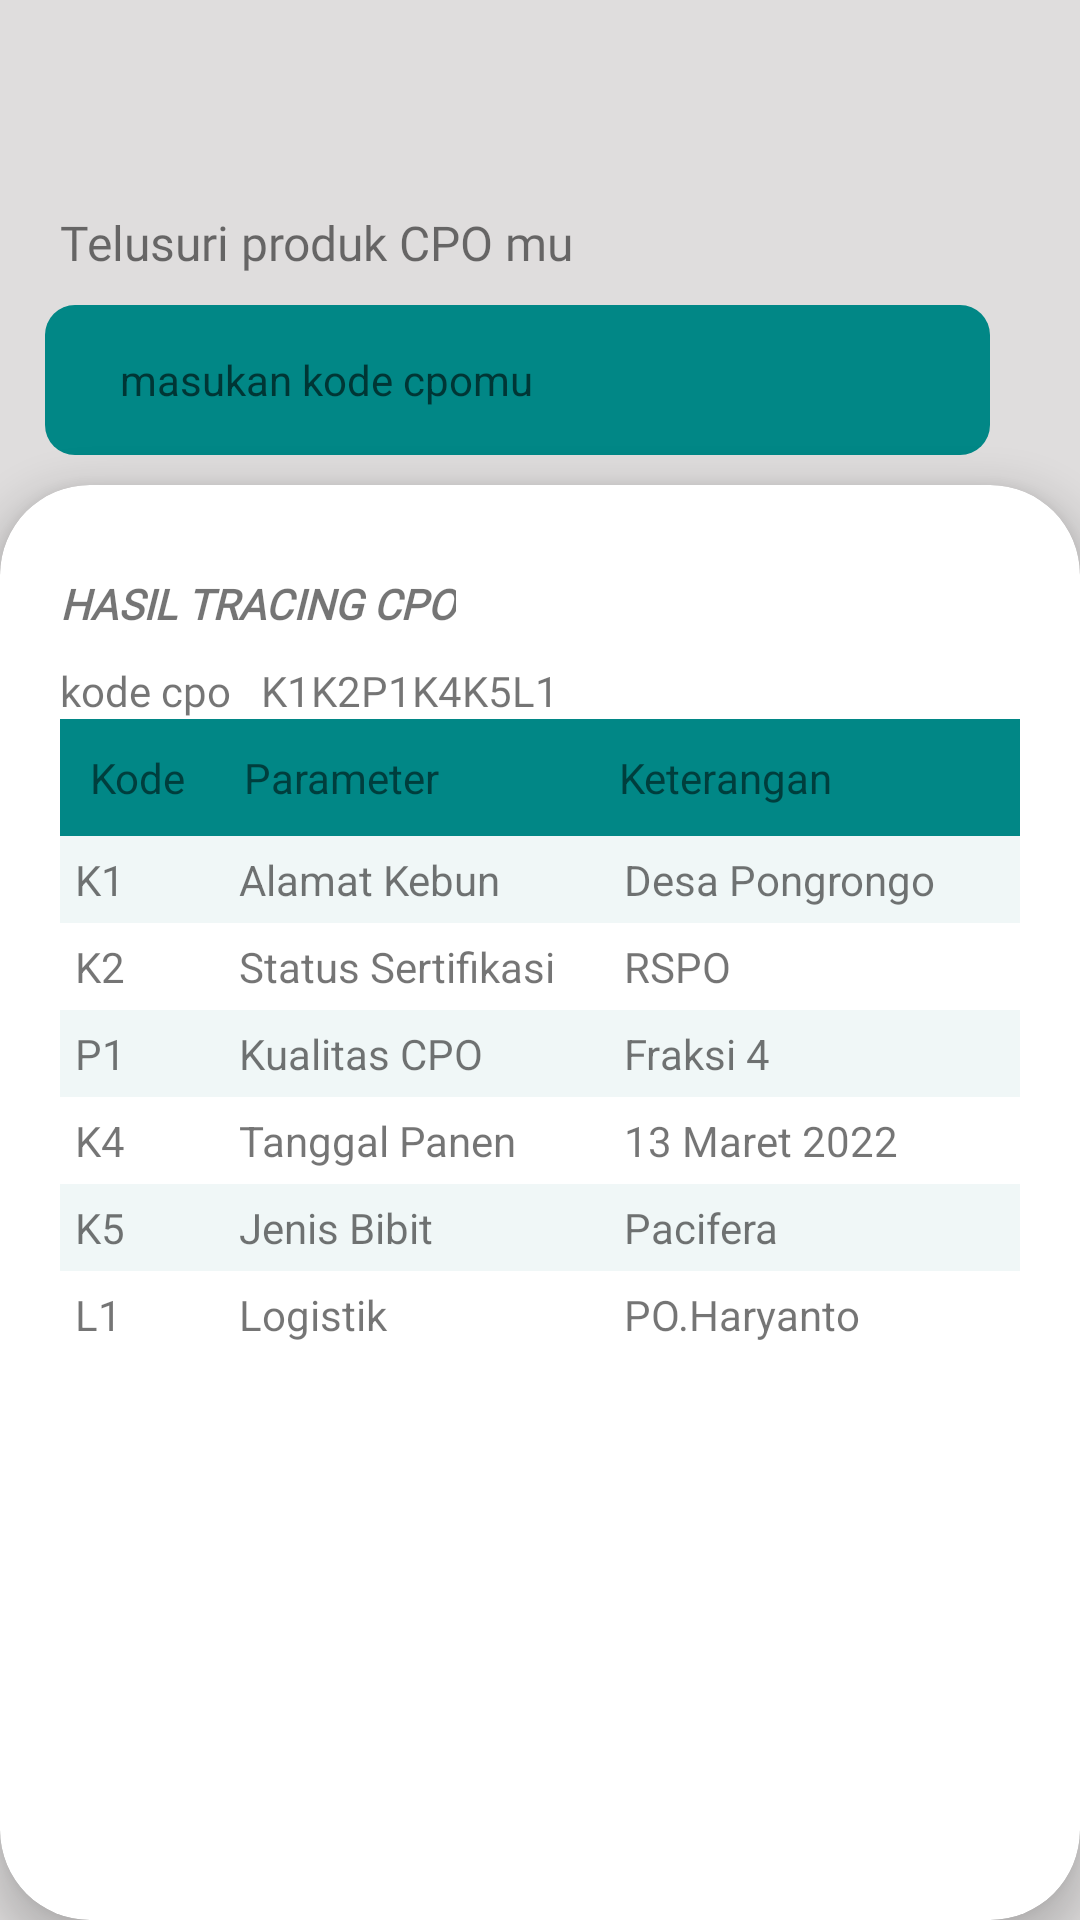

Write the Android layout XML for this screen, with the resource values it uses.
<!-- AndroidManifest.xml: application theme Theme.Telsaapp -->
<!-- res/layout/fragment_explore.xml -->
<?xml version="1.0" encoding="utf-8"?>
<LinearLayout xmlns:android="http://schemas.android.com/apk/res/android"
    xmlns:tools="http://schemas.android.com/tools"
    android:layout_width="match_parent"
    android:layout_height="match_parent"
    xmlns:app="http://schemas.android.com/apk/res-auto"
    android:orientation="vertical"
    android:background="@color/brown"
    tools:context=".view.ExploreFragment">

    <LinearLayout
        android:layout_marginTop="50dp"
        android:orientation="vertical"
        android:layout_width="match_parent"
        android:layout_height="wrap_content">

        <TextView
            android:textSize="16sp"
            android:fontFamily="@font/poppins_bold"
            android:layout_marginTop="20dp"
            android:layout_marginStart="20dp"
            android:text="@string/telusuri_produk_cpo_mu"
            android:layout_width="wrap_content"
            android:layout_height="wrap_content"/>

        <RelativeLayout
            android:layout_width="match_parent"
            android:layout_height="wrap_content">

            <EditText
                style="@style/edit_text_style"
                android:layout_width="match_parent"
                android:layout_height="50dp"
                android:layout_marginStart="15dp"
                android:layout_marginTop="10dp"
                android:layout_marginEnd="30dp"
                android:hint="@string/masukan_kode_cpomu"
                android:paddingStart="25dp"
                android:inputType="text"
                android:importantForAutofill="no"
                tools:ignore="RtlSymmetry" />

            <ImageView
                android:layout_marginStart="330dp"
                android:layout_width="30dp"
                android:layout_height="40dp"
                android:layout_marginTop="15dp"
                android:src="@drawable/ic_search"
                tools:ignore="ContentDescription" />

        </RelativeLayout>


    </LinearLayout>

    <androidx.cardview.widget.CardView
        android:layout_marginTop="10dp"
        app:cardElevation="8dp"
        app:cardCornerRadius="30dp"
        android:layout_width="match_parent"
        android:layout_height="match_parent">

        <LinearLayout
            android:orientation="vertical"
            android:layout_width="match_parent"
            android:layout_height="wrap_content">

            <TextView
                android:layout_marginTop="30dp"
                android:layout_marginStart="20dp"
                android:textStyle="italic|bold"
                android:fontFamily="@font/poppins_italic"
                android:text="@string/hasil_tracing_cpo"
                android:layout_width="wrap_content"
                android:layout_height="wrap_content"/>

            <LinearLayout
                android:orientation="horizontal"
                android:layout_width="match_parent"
                android:layout_height="wrap_content">

                <TextView
                    android:layout_marginTop="10dp"
                    android:fontFamily="@font/poppins_medium"
                    android:layout_marginStart="20dp"
                    android:text="@string/kode_cpo"
                    android:layout_width="wrap_content"
                    android:layout_height="wrap_content"/>

                <TextView
                    android:layout_marginTop="10dp"
                    android:fontFamily="@font/poppins_bold"
                    android:layout_marginStart="10dp"
                    android:text="@string/k1k2p1k4k5l1"
                    android:layout_width="wrap_content"
                    android:layout_height="wrap_content"/>


            </LinearLayout>

            <TableLayout
                android:stretchColumns="3"
                android:layout_marginStart="20dp"
                android:layout_marginEnd="20dp"
                android:layout_width="match_parent"
                android:layout_height="wrap_content">

                <TableRow
                    android:background="@color/teal_700"
                    android:padding="10dp">

                    <TextView
                        android:layout_weight="1"
                        android:text="@string/kode"
                        android:layout_width="wrap_content"
                        android:layout_height="wrap_content"/>
                    <TextView
                        android:layout_weight="1"
                        android:text="@string/parameter"
                        android:layout_width="wrap_content"
                        android:layout_height="wrap_content"/>
                    <TextView
                        android:layout_weight="1"
                        android:text="@string/keterangan"
                        android:layout_width="wrap_content"
                        android:layout_height="wrap_content"/>

                </TableRow>
                <TableRow
                    android:background="#F0F7F7"
                    android:padding="5dp">

                    <TextView
                        android:layout_weight="1"
                        android:text="@string/k1"
                        android:layout_width="wrap_content"
                        android:layout_height="wrap_content"/>
                    <TextView
                        android:layout_weight="1"
                        android:text="@string/alamat_kebun"
                        android:layout_width="wrap_content"
                        android:layout_height="wrap_content"/>
                    <TextView
                        android:layout_weight="1"
                        android:text="@string/desa_pongrongo"
                        android:layout_width="wrap_content"
                        android:layout_height="wrap_content"/>

                </TableRow>
                <TableRow
                    android:background="#FFFFFF"
                    android:padding="5dp">

                    <TextView
                        android:layout_weight="1"
                        android:text="@string/k2"
                        android:layout_width="wrap_content"
                        android:layout_height="wrap_content"/>
                    <TextView
                        android:layout_weight="1"
                        android:text="@string/status_sertifikasi"
                        android:layout_width="wrap_content"
                        android:layout_height="wrap_content"/>
                    <TextView
                        android:layout_weight="1"
                        android:text="@string/rspo"
                        android:layout_width="wrap_content"
                        android:layout_height="wrap_content"/>

                </TableRow>
                <TableRow
                    android:background="#F0F7F7"
                    android:padding="5dp">

                    <TextView
                        android:layout_weight="1"
                        android:text="@string/p1"
                        android:layout_width="wrap_content"
                        android:layout_height="wrap_content"/>
                    <TextView
                        android:layout_weight="1"
                        android:text="@string/kualitas_cpo"
                        android:layout_width="wrap_content"
                        android:layout_height="wrap_content"/>
                    <TextView
                        android:layout_weight="1"
                        android:text="@string/fraksi_4"
                        android:layout_width="wrap_content"
                        android:layout_height="wrap_content"/>

                </TableRow>
                <TableRow
                    android:background="#FFFFFF"
                    android:padding="5dp">

                    <TextView
                        android:layout_weight="1"
                        android:text="@string/k4"
                        android:layout_width="wrap_content"
                        android:layout_height="wrap_content"/>
                    <TextView
                        android:layout_weight="1"
                        android:text="@string/tanggal_panen"
                        android:layout_width="wrap_content"
                        android:layout_height="wrap_content"/>
                    <TextView
                        android:layout_weight="1"
                        android:text="@string/_13_maret_2022"
                        android:layout_width="wrap_content"
                        android:layout_height="wrap_content"/>

                </TableRow>

                <TableRow
                    android:background="#F0F7F7"
                    android:padding="5dp">

                    <TextView
                        android:layout_weight="1"
                        android:text="@string/k5"
                        android:layout_width="wrap_content"
                        android:layout_height="wrap_content"/>
                    <TextView
                        android:layout_weight="1"
                        android:text="@string/jenis_bibit"
                        android:layout_width="wrap_content"
                        android:layout_height="wrap_content"/>
                    <TextView
                        android:layout_weight="1"
                        android:text="@string/pacifera"
                        android:layout_width="wrap_content"
                        android:layout_height="wrap_content"/>

                </TableRow>
                <TableRow
                    android:background="#FFFFFF"
                    android:padding="5dp">

                    <TextView
                        android:layout_weight="1"
                        android:text="@string/l1"
                        android:layout_width="wrap_content"
                        android:layout_height="wrap_content"/>
                    <TextView
                        android:layout_weight="1"
                        android:text="@string/logistik"
                        android:layout_width="wrap_content"
                        android:layout_height="wrap_content"/>
                    <TextView
                        android:layout_weight="1"
                        android:text="@string/po_haryanto"
                        android:layout_width="wrap_content"
                        android:layout_height="wrap_content"/>

                </TableRow>


            </TableLayout>






        </LinearLayout>



    </androidx.cardview.widget.CardView>









</LinearLayout>
<!-- resources referenced by this layout -->
<resources>
  <color name="brown">#DFDDDD</color>
  <color name="teal_700">#FF018786</color>
  <string name="_13_maret_2022">13 Maret 2022</string>
  <string name="alamat_kebun">Alamat Kebun</string>
  <string name="desa_pongrongo">Desa Pongrongo</string>
  <string name="fraksi_4">Fraksi 4</string>
  <string name="hasil_tracing_cpo">HASIL TRACING CPO</string>
  <string name="jenis_bibit">Jenis Bibit</string>
  <string name="k1">K1</string>
  <string name="k1k2p1k4k5l1">K1K2P1K4K5L1</string>
  <string name="k2">K2</string>
  <string name="k4">K4</string>
  <string name="k5">K5</string>
  <string name="keterangan">Keterangan</string>
  <string name="kode">Kode</string>
  <string name="kode_cpo">kode cpo</string>
  <string name="kualitas_cpo">Kualitas CPO</string>
  <string name="l1">L1</string>
  <string name="logistik">Logistik</string>
  <string name="masukan_kode_cpomu">masukan kode cpomu</string>
  <string name="p1">P1</string>
  <string name="pacifera">Pacifera</string>
  <string name="parameter">Parameter</string>
  <string name="po_haryanto">PO.Haryanto</string>
  <string name="rspo">RSPO</string>
  <string name="status_sertifikasi">Status Sertifikasi</string>
  <string name="tanggal_panen">Tanggal Panen</string>
  <string name="telusuri_produk_cpo_mu">Telusuri produk CPO mu</string>
  <style name="edit_text_style">
          <item name="android:background">@drawable/edit_text_style</item>
          <item name="android:layout_width">match_parent</item>
          <item name="android:layout_height">50dp</item>
          <item name="android:paddingStart">10dp</item>
          <item name="android:paddingEnd">10dp</item>
          <item name="textAllCaps">false</item>
          <item name="android:textSize">14sp</item>
      </style>
  <style name="Theme.Telsaapp" parent="Theme.MaterialComponents.DayNight.DarkActionBar">
          
          <item name="colorPrimary">@color/teal_700</item>
          <item name="colorPrimaryVariant">@color/teal_200</item>
          <item name="colorOnPrimary">@color/white</item>
          
          <item name="colorSecondary">@color/teal_200</item>
          <item name="colorSecondaryVariant">@color/teal_700</item>
          <item name="colorOnSecondary">@color/black</item>
          
          <item name="android:statusBarColor" tools:targetApi="l">?attr/colorPrimaryVariant</item>
          
      </style>
  <!-- drawable edit_text_style (drawable) -->
  <?xml version="1.0" encoding="utf-8"?>
  <shape xmlns:android="http://schemas.android.com/apk/res/android">
  
      <corners android:radius="10dp"/>
      <solid android:color="@color/teal_700"/>
  
  </shape>
  <color name="teal_200">#FF03DAC5</color>
  <color name="white">#FFFFFFFF</color>
  <color name="black">#FF000000</color>
</resources>
